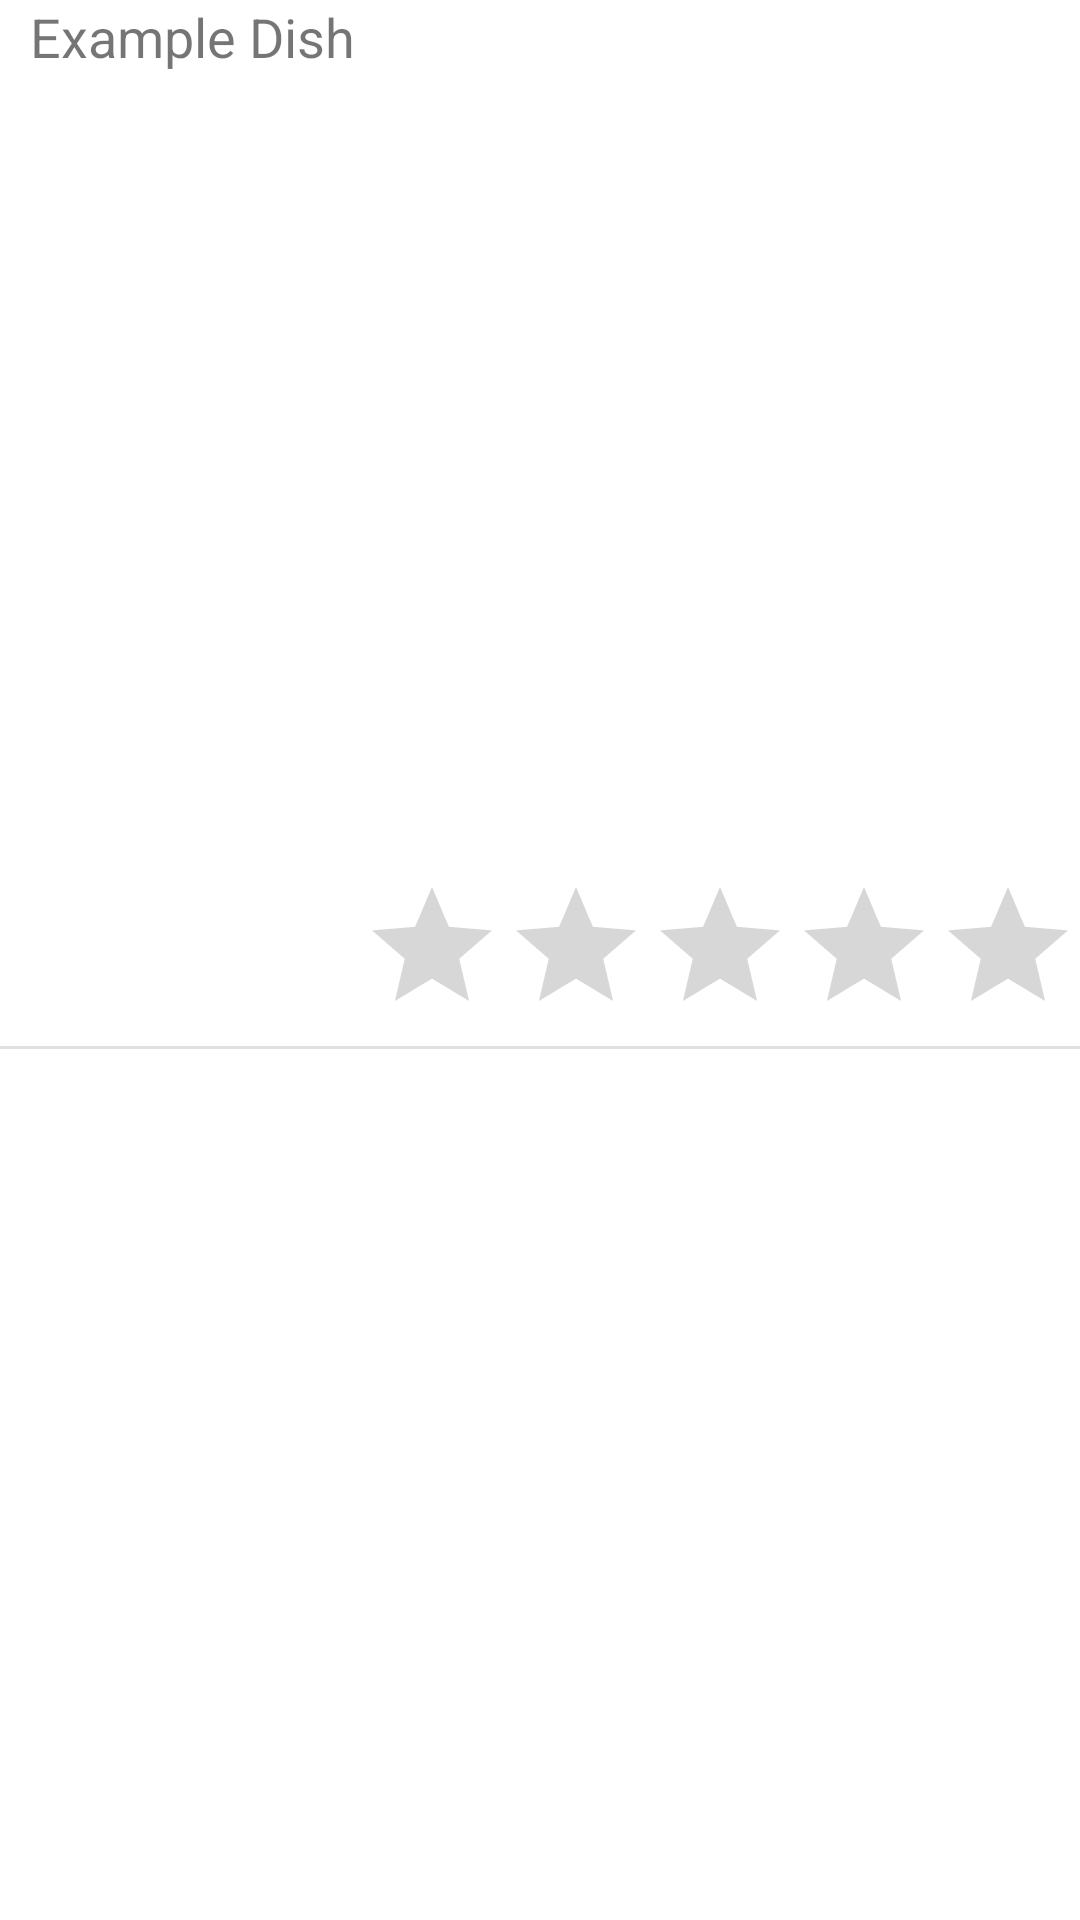

Android layout source for this screen:
<!-- AndroidManifest.xml: application theme Theme.MrCooker -->
<!-- res/layout/dish_item.xml -->
<?xml version="1.0" encoding="utf-8"?>
<androidx.constraintlayout.widget.ConstraintLayout xmlns:android="http://schemas.android.com/apk/res/android"
    xmlns:app="http://schemas.android.com/apk/res-auto"
    xmlns:tools="http://schemas.android.com/tools"
    android:layout_width="match_parent"
    android:layout_height="wrap_content"
    android:layout_marginTop="8dp"
    android:orientation="vertical">

    <androidx.appcompat.widget.AppCompatTextView
        android:id="@+id/cbProduct"
        android:layout_width="150dp"
        android:layout_height="match_parent"
        android:layout_marginStart="10dp"
        android:text="@string/text_example_dish"
        android:textSize="18sp"
        app:layout_constraintBottom_toBottomOf="@+id/rateBar"
        app:layout_constraintStart_toStartOf="parent"
        app:layout_constraintTop_toTopOf="@+id/rateBar" />

    <RatingBar
        android:id="@+id/rateBar"
        android:layout_width="wrap_content"
        android:layout_height="wrap_content"
        app:layout_constraintBottom_toBottomOf="parent"
        app:layout_constraintEnd_toEndOf="parent"
        app:layout_constraintTop_toTopOf="parent" />


    <com.google.android.material.divider.MaterialDivider
        android:id="@+id/divider"
        android:layout_width="match_parent"
        android:layout_height="1dp"
        app:layout_constraintEnd_toEndOf="parent"
        app:layout_constraintStart_toStartOf="parent"
        app:layout_constraintTop_toBottomOf="@+id/rateBar">

    </com.google.android.material.divider.MaterialDivider>



</androidx.constraintlayout.widget.ConstraintLayout>
<!-- resources referenced by this layout -->
<resources>
  <string name="text_example_dish">Example Dish</string>
  <style name="Theme.MrCooker" parent="Theme.MaterialComponents.DayNight.DarkActionBar">
          
          <item name="colorPrimary">@color/purple_500</item>
          <item name="colorPrimaryVariant">@color/purple_700</item>
          <item name="colorOnPrimary">@color/white</item>
          
          <item name="colorSecondary">@color/teal_200</item>
          <item name="colorSecondaryVariant">@color/teal_700</item>
          <item name="colorOnSecondary">@color/black</item>
          
          <item name="android:statusBarColor">?attr/colorPrimaryVariant</item>
          
      </style>
  <color name="purple_500">#FF6200EE</color>
  <color name="purple_700">#FF3700B3</color>
  <color name="white">#FFFFFFFF</color>
  <color name="teal_200">#FF03DAC5</color>
  <color name="teal_700">#FF018786</color>
  <color name="black">#FF000000</color>
</resources>
